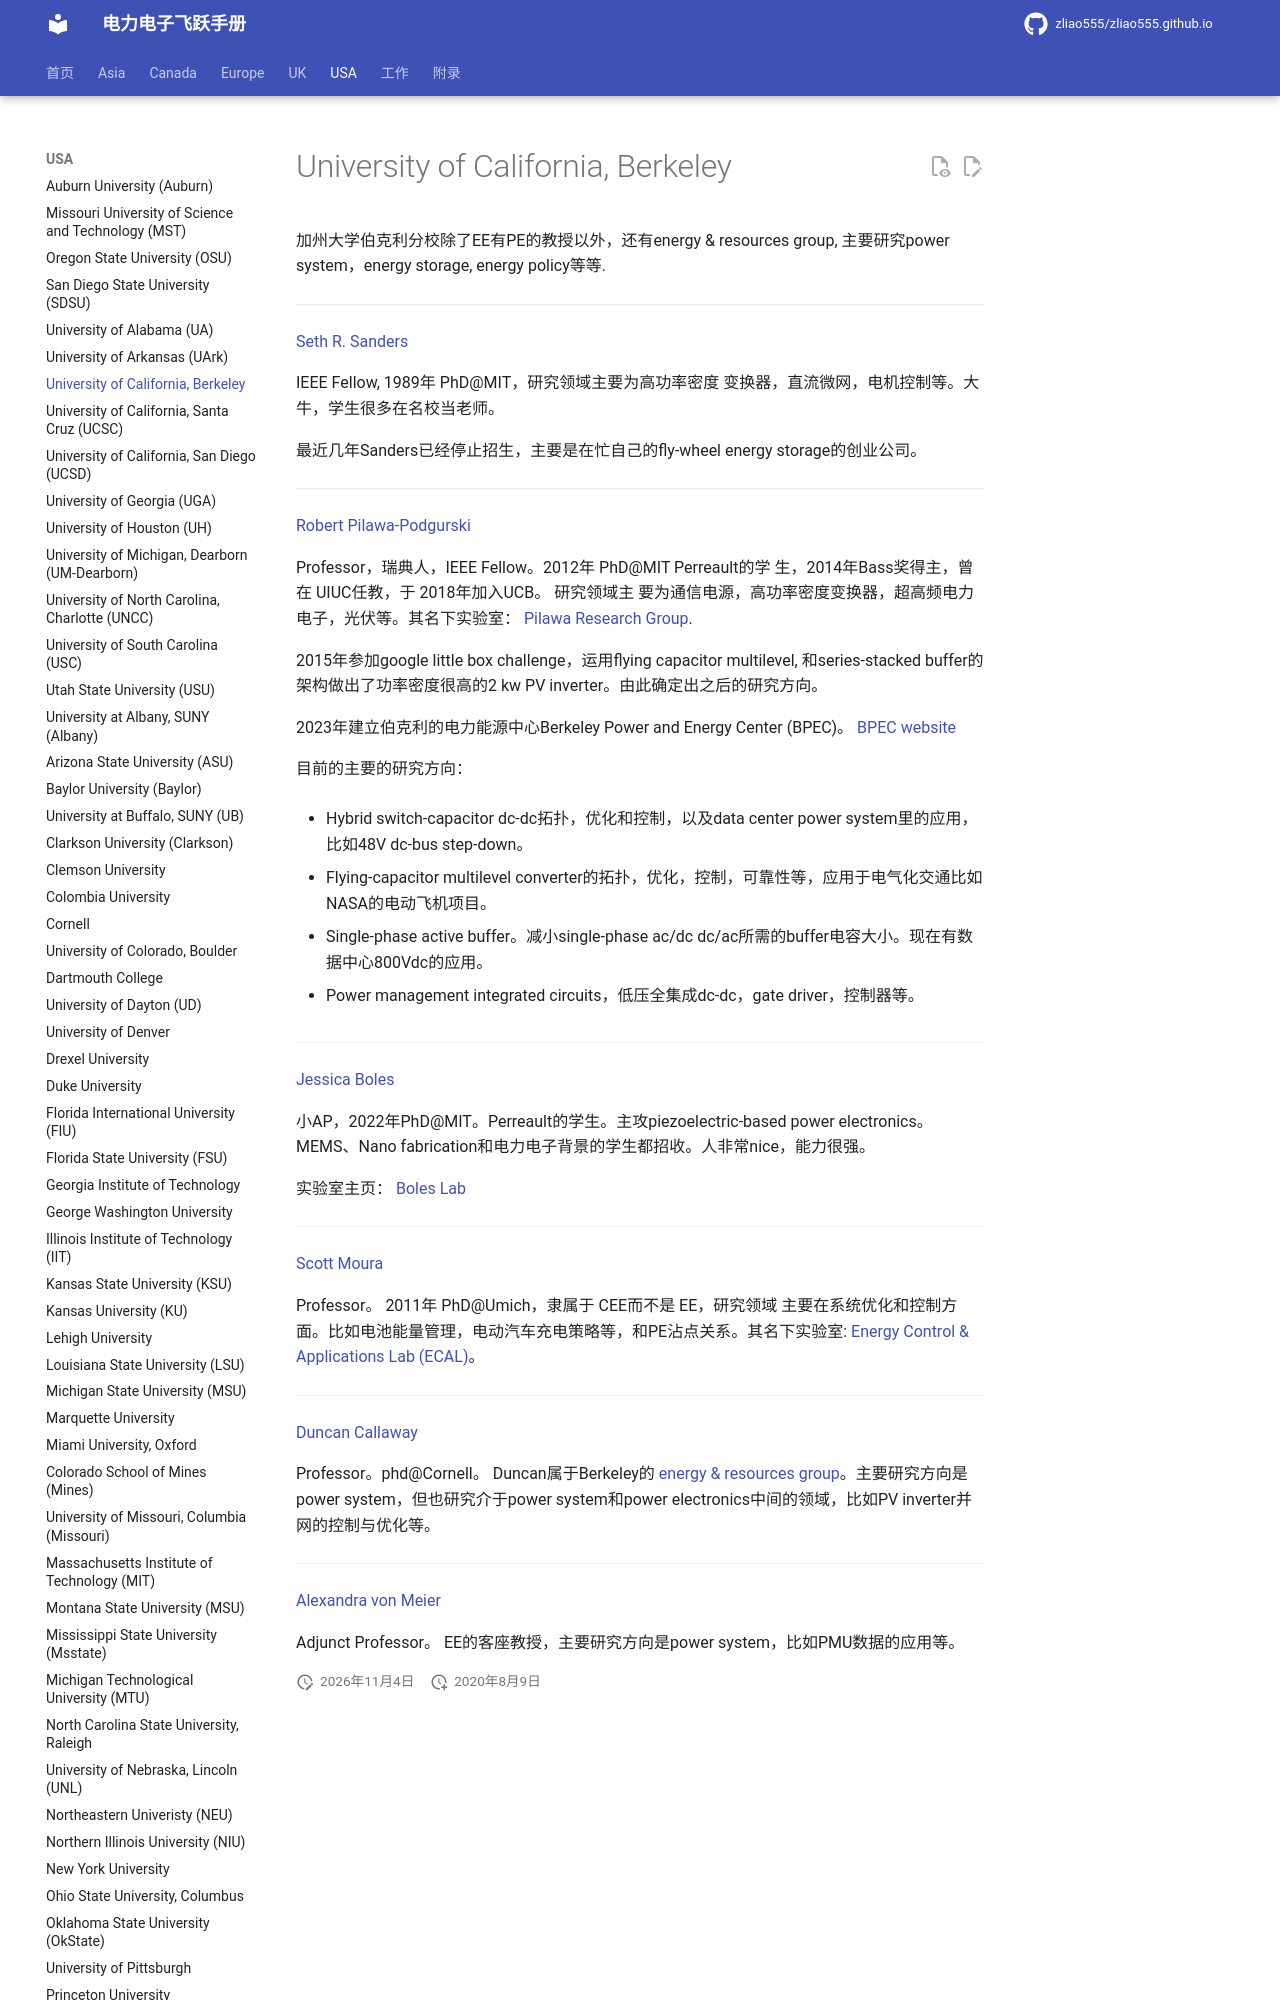

repository: zliao555/zliao555.github.io · page: USA/UCB/index.html · generator: mkdocs

---
layout: page
title: University of California, Berkeley 
permalink: /flying-brochure/ucb
---
# University of California, Berkeley 

加州大学伯克利分校除了EE有PE的教授以外，还有energy & resources group, 主要研究power system，energy storage, energy policy等等.

---

[Seth R. Sanders](https://www2.eecs.berkeley.edu/Faculty/Homepages/sanders.html)

IEEE Fellow, 1989年 PhD@MIT，研究领域主要为高功率密度
变换器，直流微网，电机控制等。大牛，学生很多在名校当老师。

最近几年Sanders已经停止招生，主要是在忙自己的fly-wheel energy storage的创业公司。

---

[Robert Pilawa-Podgurski](https://www2.eecs.berkeley.edu/Faculty/Homepages/pilawa.html)

Professor，瑞典人，IEEE Fellow。2012年 PhD@MIT Perreault的学
生，2014年Bass奖得主，曾在 UIUC任教，于 2018年加入UCB。 研究领域主
要为通信电源，高功率密度变换器，超高频电力电子，光伏等。其名下实验室：
[Pilawa Research Group](https://pilawa-group.berkeley.edu/). 

2015年参加google little box challenge，运用flying capacitor multilevel, 和series-stacked buffer的架构做出了功率密度很高的2 kw PV inverter。由此确定出之后的研究方向。

2023年建立伯克利的电力能源中心Berkeley Power and Energy Center (BPEC)。
[BPEC website](https://bpec.berkeley.edu/)

目前的主要的研究方向：
